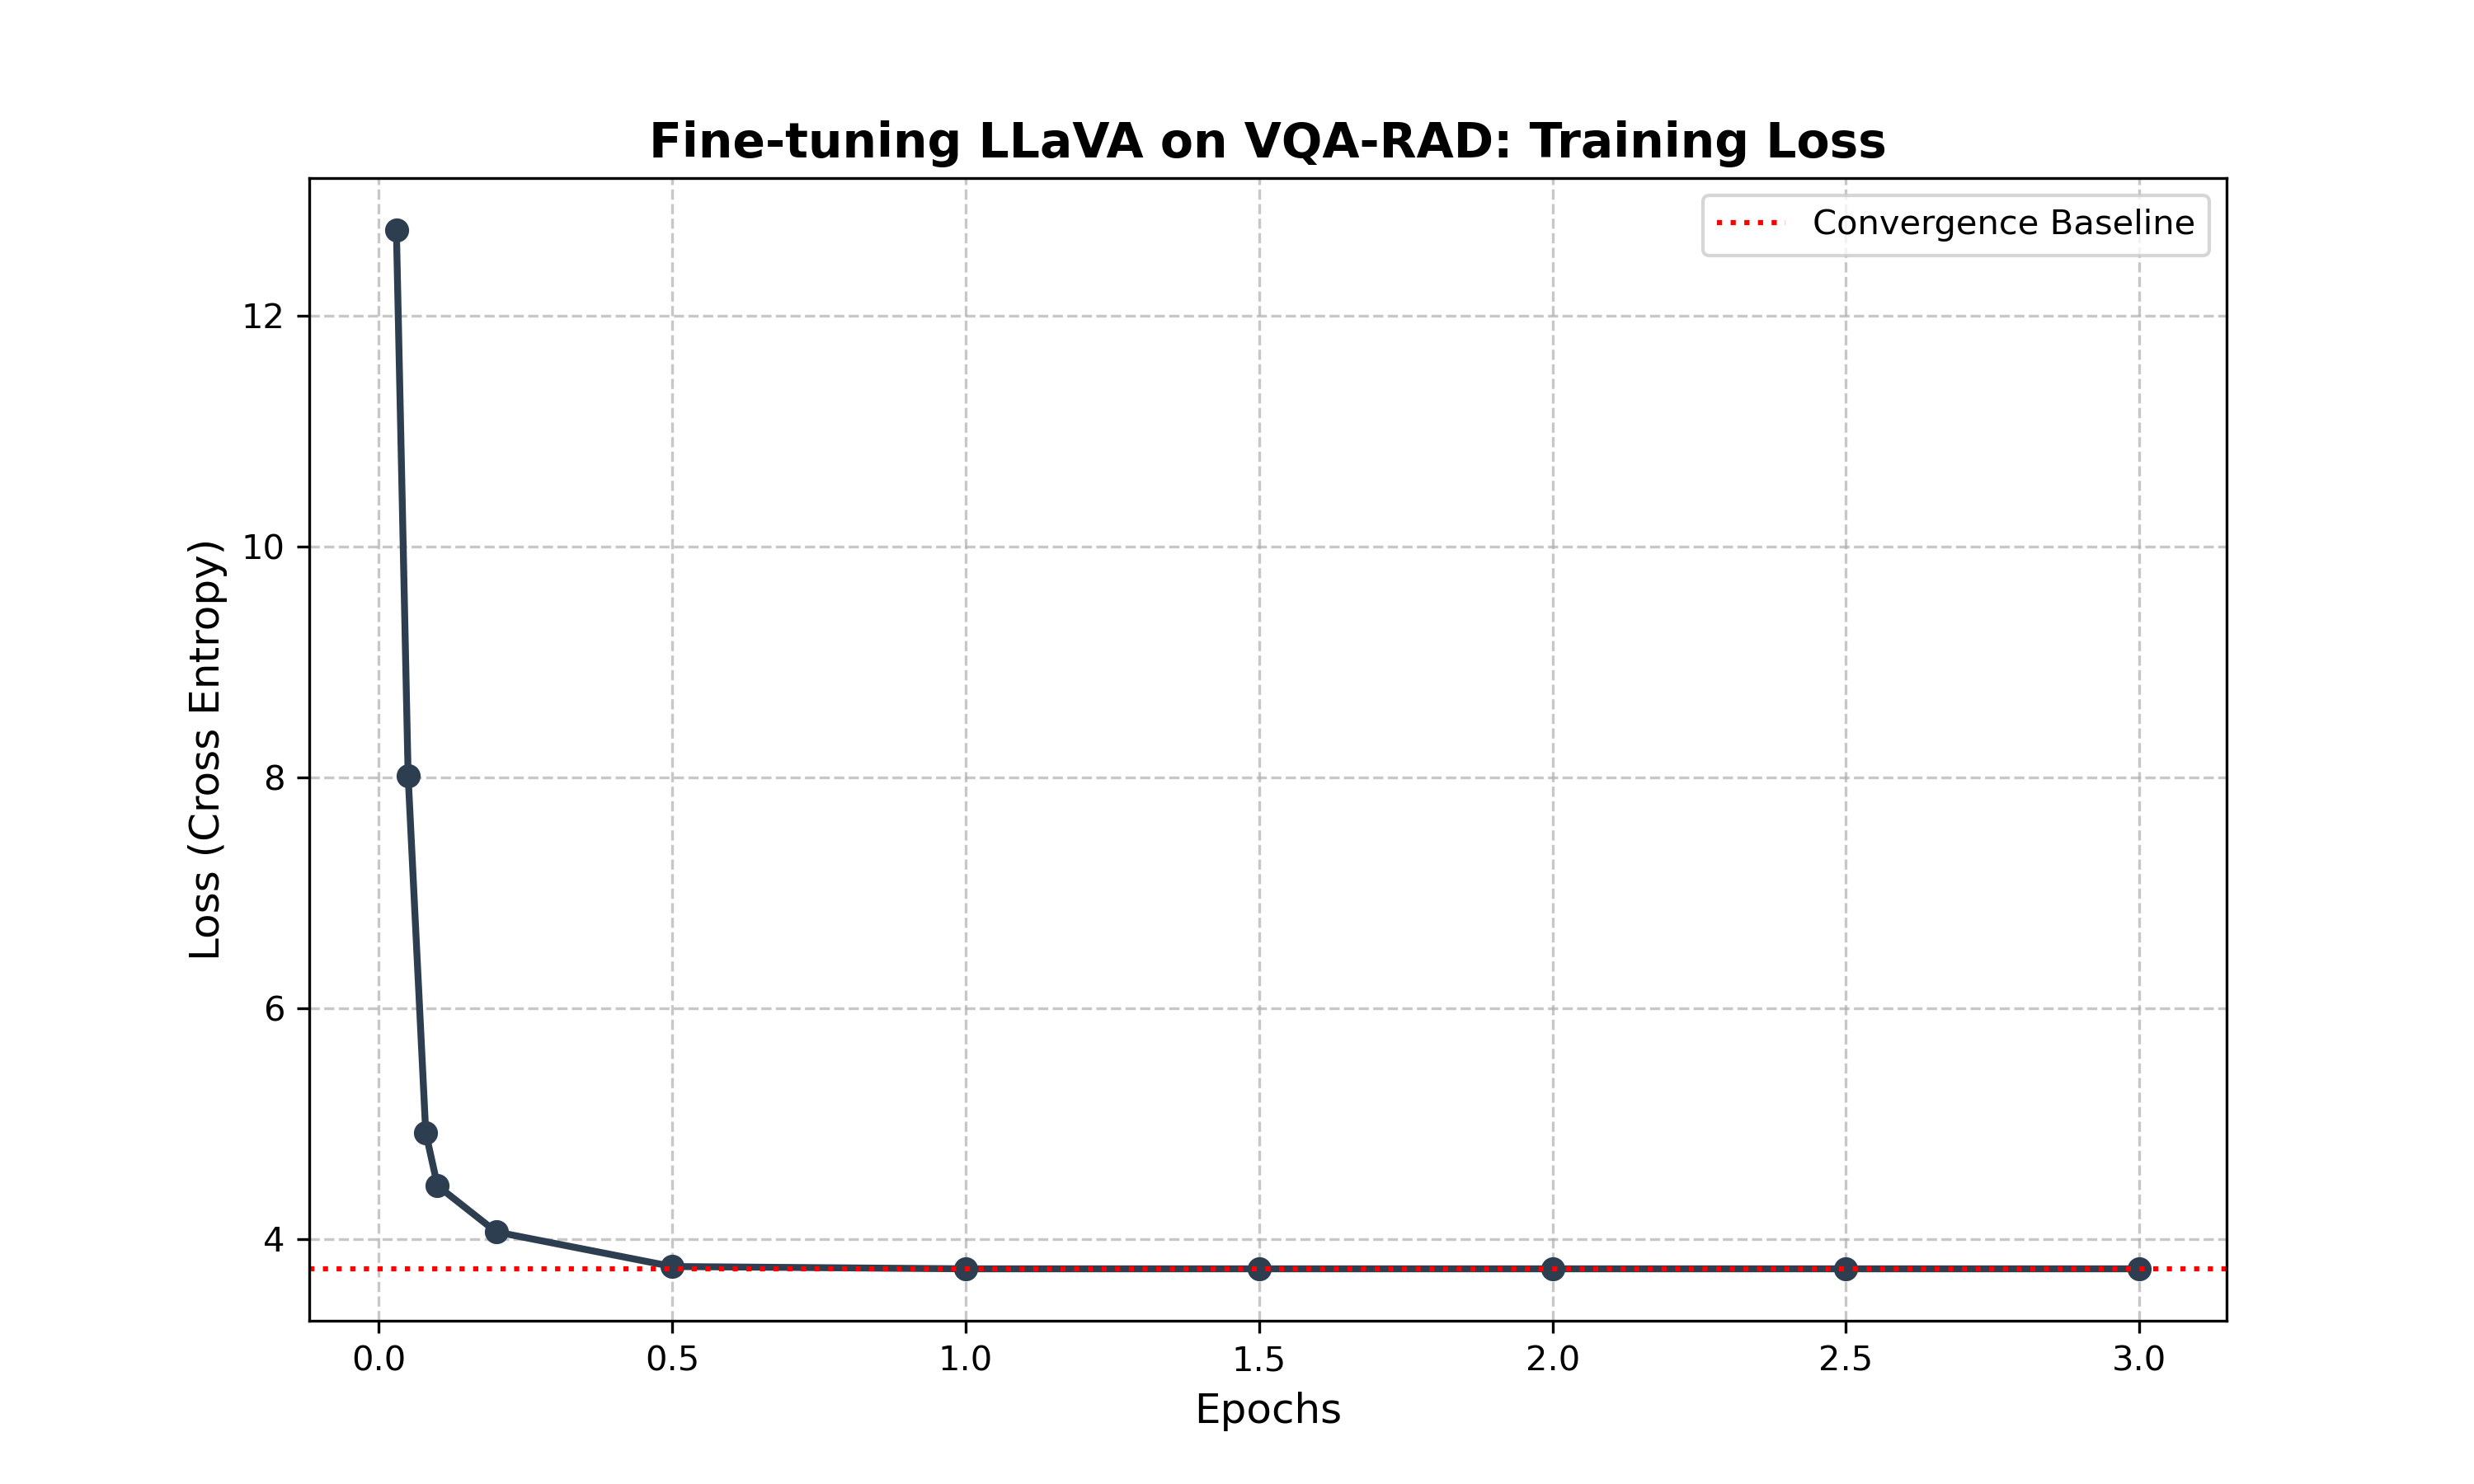

Write the Python code that produced this figure.
import matplotlib.pyplot as plt

# 提取自你提供的训练日志
epochs = [0.03, 0.05, 0.08, 0.1, 0.2, 0.5, 1.0, 1.5, 2.0, 2.5, 3.0]
losses = [12.74, 8.01, 4.92, 4.46, 4.06, 3.76, 3.74, 3.74, 3.74, 3.74, 3.74]

plt.figure(figsize=(10, 6))
plt.plot(epochs, losses, marker='o', color='#2c3e50', linewidth=2, markersize=6)

# 图表美化
plt.title('Fine-tuning LLaVA on VQA-RAD: Training Loss', fontsize=14, fontweight='bold')
plt.xlabel('Epochs', fontsize=12)
plt.ylabel('Loss (Cross Entropy)', fontsize=12)
plt.grid(True, linestyle='--', alpha=0.7)
plt.axhline(y=3.74, color='r', linestyle=':', label='Convergence Baseline')
plt.legend()

# 保存图片用于报告
plt.savefig('training_loss_curve.png', dpi=300)
plt.show()
print("✅ Loss 曲线图已保存为 training_loss_curve.png")